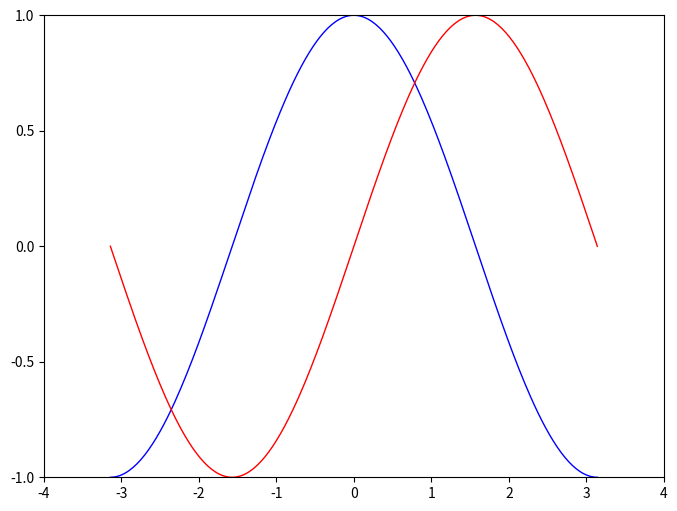

Here is the Python script that generated this plot:
#!/usr/bin/env python
import numpy as np
import matplotlib.pyplot as plt


def using_defaults():
    X = np.linspace(-np.pi, np.pi, 256, endpoint=True)
    C, S = np.cos(X), np.sin(X)

    plt.plot(X, C)
    plt.plot(X, S)

    plt.show()


def instantiating():
    plt.figure(figsize=(8, 6), dpi=80)

    plt.subplot(111)

    X = np.linspace(-np.pi, np.pi, 256, endpoint=True)
    C, S = np.cos(X), np.sin(X)

    plt.plot(X, C, color='blue', linewidth=1.0, linestyle='-')

    plt.plot(X, S, color='red', linewidth=1.0, linestyle='-')

    plt.xlim(-4.0, 4.0)

    plt.xticks(np.linspace(-4, 4, 9, endpoint=True))

    plt.ylim(-1.0, 1.0)

    plt.yticks(np.linspace(-1, 1, 5, endpoint=True))

    plt.show()

#using_defaults()
instantiating()